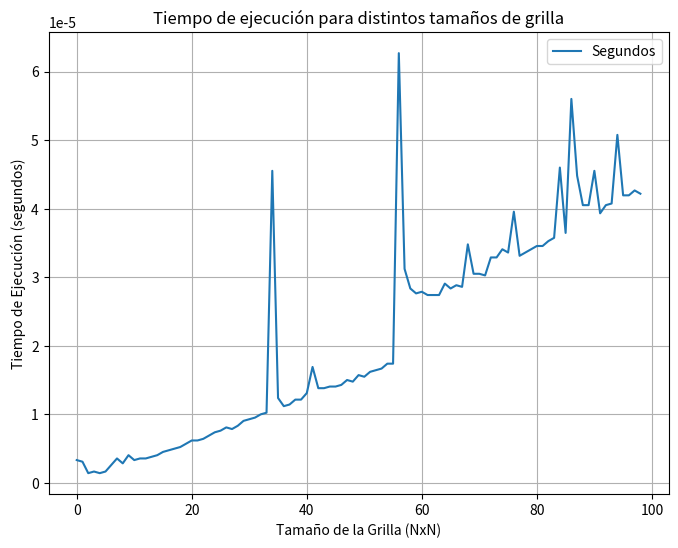
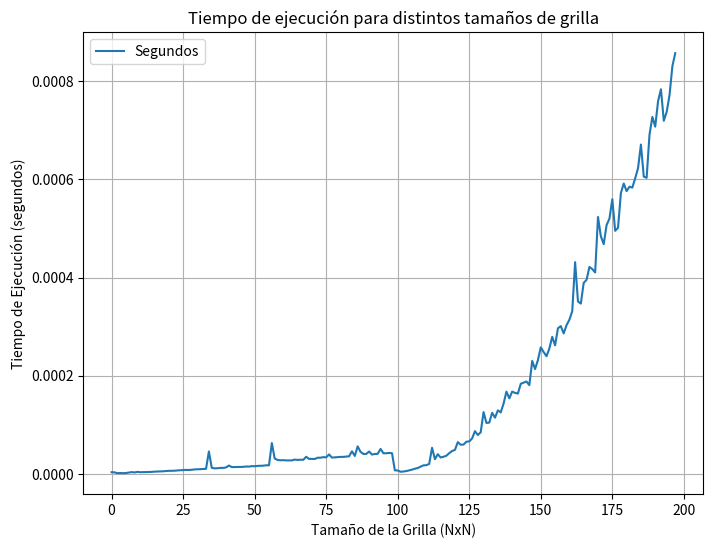

The script that saved these images, in order:
#clase que me entrega cantidad de maneras de moverme de A a B
# in: Dimensiones (NxM)
# out: Cantidad de maneras de llegar de A a B, graficos con el tiempo de demora para distintos casos, y los tiempos de demora

import time
import matplotlib.pyplot as plt

class Grilla:
    def __init__(self, N, M):
        self.ancho = N
        self.largo = M
        self.tiempoejecucion = []
    
    @staticmethod    
    def tiempodemora(funcion):
        def medidor(self, *args, **kwargs):
            inicio = time.time()
            resultado = funcion(self, *args, **kwargs)
            fin = time.time()
            tiempo_ej = float(fin - inicio)
            self.tiempoejecucion.append(tiempo_ej)
            return resultado
        return medidor

    #primer metodo para calcular la cantidad de caminos posibles usando la intiucion de combinatoria
    def factorial(self, n):
        if n == 0 or n == 1:
            return 1
        else:
            return n * self.factorial(n-1)
    @tiempodemora
    def caminos_1(self):
        num = self.factorial(self.ancho+self.largo)
        den = self.factorial(self.ancho)*self.factorial(self.largo)
        return (num/den)
    
    #segundo metodo para calcular la cantidad de caminos posibles
    #cada item es un vertice de la grilla
    @tiempodemora
    def caminos_2(self):
        grid = [[0 for i in range(0,self.ancho+1)] for i in range(0,self.largo+1)] #debemos agregar 1 fila y columna mas debido a que en este caso, esta matriz simboliza estar dentro de alguna celda de la grilla, y no en su esquina, como en el caso de combinatoria
        
        for i in range(0, self.largo+1):
            grid[i][0] = 1
        for i in range(0, self.ancho+1):
            grid[0][i] = 1
        
        for i in range(1, self.largo+1):
            for j in range(1, self.ancho+1):
                grid[i][j] = grid[i][j-1]+grid[i-1][j]
        
        return float(grid[self.largo][self.ancho])
    
   
    def ejecutar(self, metodo): #metodo para seleccionar el metodo
        caminos = [] #cantidad de caminos para cada grilla de tamaño NxN
        for i in range(1,100):
            self.ancho = i
            self.largo = i
            if metodo == '1':    
                caminos.append(self.caminos_1())
            if metodo == '2':
                caminos.append(self.caminos_2())
        
    def grafico(self,filename):
        plt.figure(figsize=(8,6))
        plt.title('Tiempo de ejecución para distintos tamaños de grilla')
        plt.xlabel('Tamaño de la Grilla (NxN)')
        plt.ylabel('Tiempo de Ejecución (segundos)')
        plt.plot(self.tiempoejecucion,label='Segundos')
        plt.legend()
        plt.grid(True)
        #plt.savefig(filename)
        plt.savefig(filename, format="svg")
        plt.show()


#codigo para calcular con el metodo 1 y 2
clase = Grilla(1,1) 
metodo = '1'
clase.ejecutar(metodo)
clase.grafico(metodo)
metodo = '2'
clase.ejecutar(metodo)
clase.grafico(metodo)
